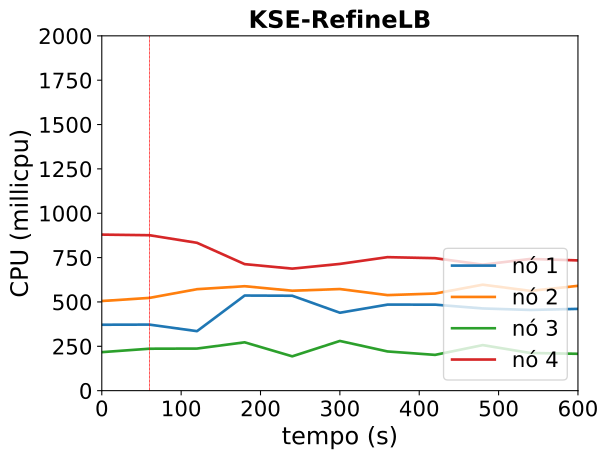

The data file committed next to this chart (first rows):
timestamp, ppgcc-m02_pod_amount, ppgcc-m02_memory, ppgcc-m02_cpu, ppgcc-m03_pod_amount, ppgcc-m03_memory, ppgcc-m03_cpu, ppgcc-m04_pod_amount, ppgcc-m04_memory, ppgcc-m04_cpu, ppgcc-m05_pod_amount, ppgcc-m05_memory, ppgcc-m05_cpu
0, 2, 1310196, 371612146, 3, 1391508, 505330020, 2, 1217796, 217034448, 3, 1515692, 879593533
60, 2, 1263072, 372299287, 3, 1416852, 522798177, 2, 1236276, 236389146, 3, 1528760, 876145342
120, 2, 1278912, 335347861, 3, 1408008, 571932111, 2, 1233900, 237215535, 1, 1440320, 833312376
180, 4, 1445320, 536101427, 3, 1395032, 588662614, 2, 1269804, 272459458, 1, 1341980, 713208917
240, 4, 1465256, 535031133, 3, 1403744, 563288295, 2, 1253832, 193473422, 1, 1347392, 687789979
300, 4, 1424468, 439184399, 3, 1405460, 572728133, 2, 1257264, 280163841, 1, 1368776, 714375983
360, 4, 1458920, 485002792, 3, 1414964, 538539296, 2, 1237992, 220984890, 1, 1375772, 752497817
420, 4, 1428032, 484739259, 3, 1430276, 547351616, 2, 1229148, 201660113, 1, 1364816, 746723067
480, 4, 1442816, 463306458, 3, 1422092, 597310332, 2, 1255944, 256744003, 1, 1314656, 710307216
540, 4, 1427636, 454919602, 3, 1402292, 562395076, 2, 1253436, 212378106, 1, 1362440, 742457621
600, 4, 1437800, 460961436, 3, 1432916, 590818512, 2, 1245252, 207728650, 1, 1339076, 734137087
